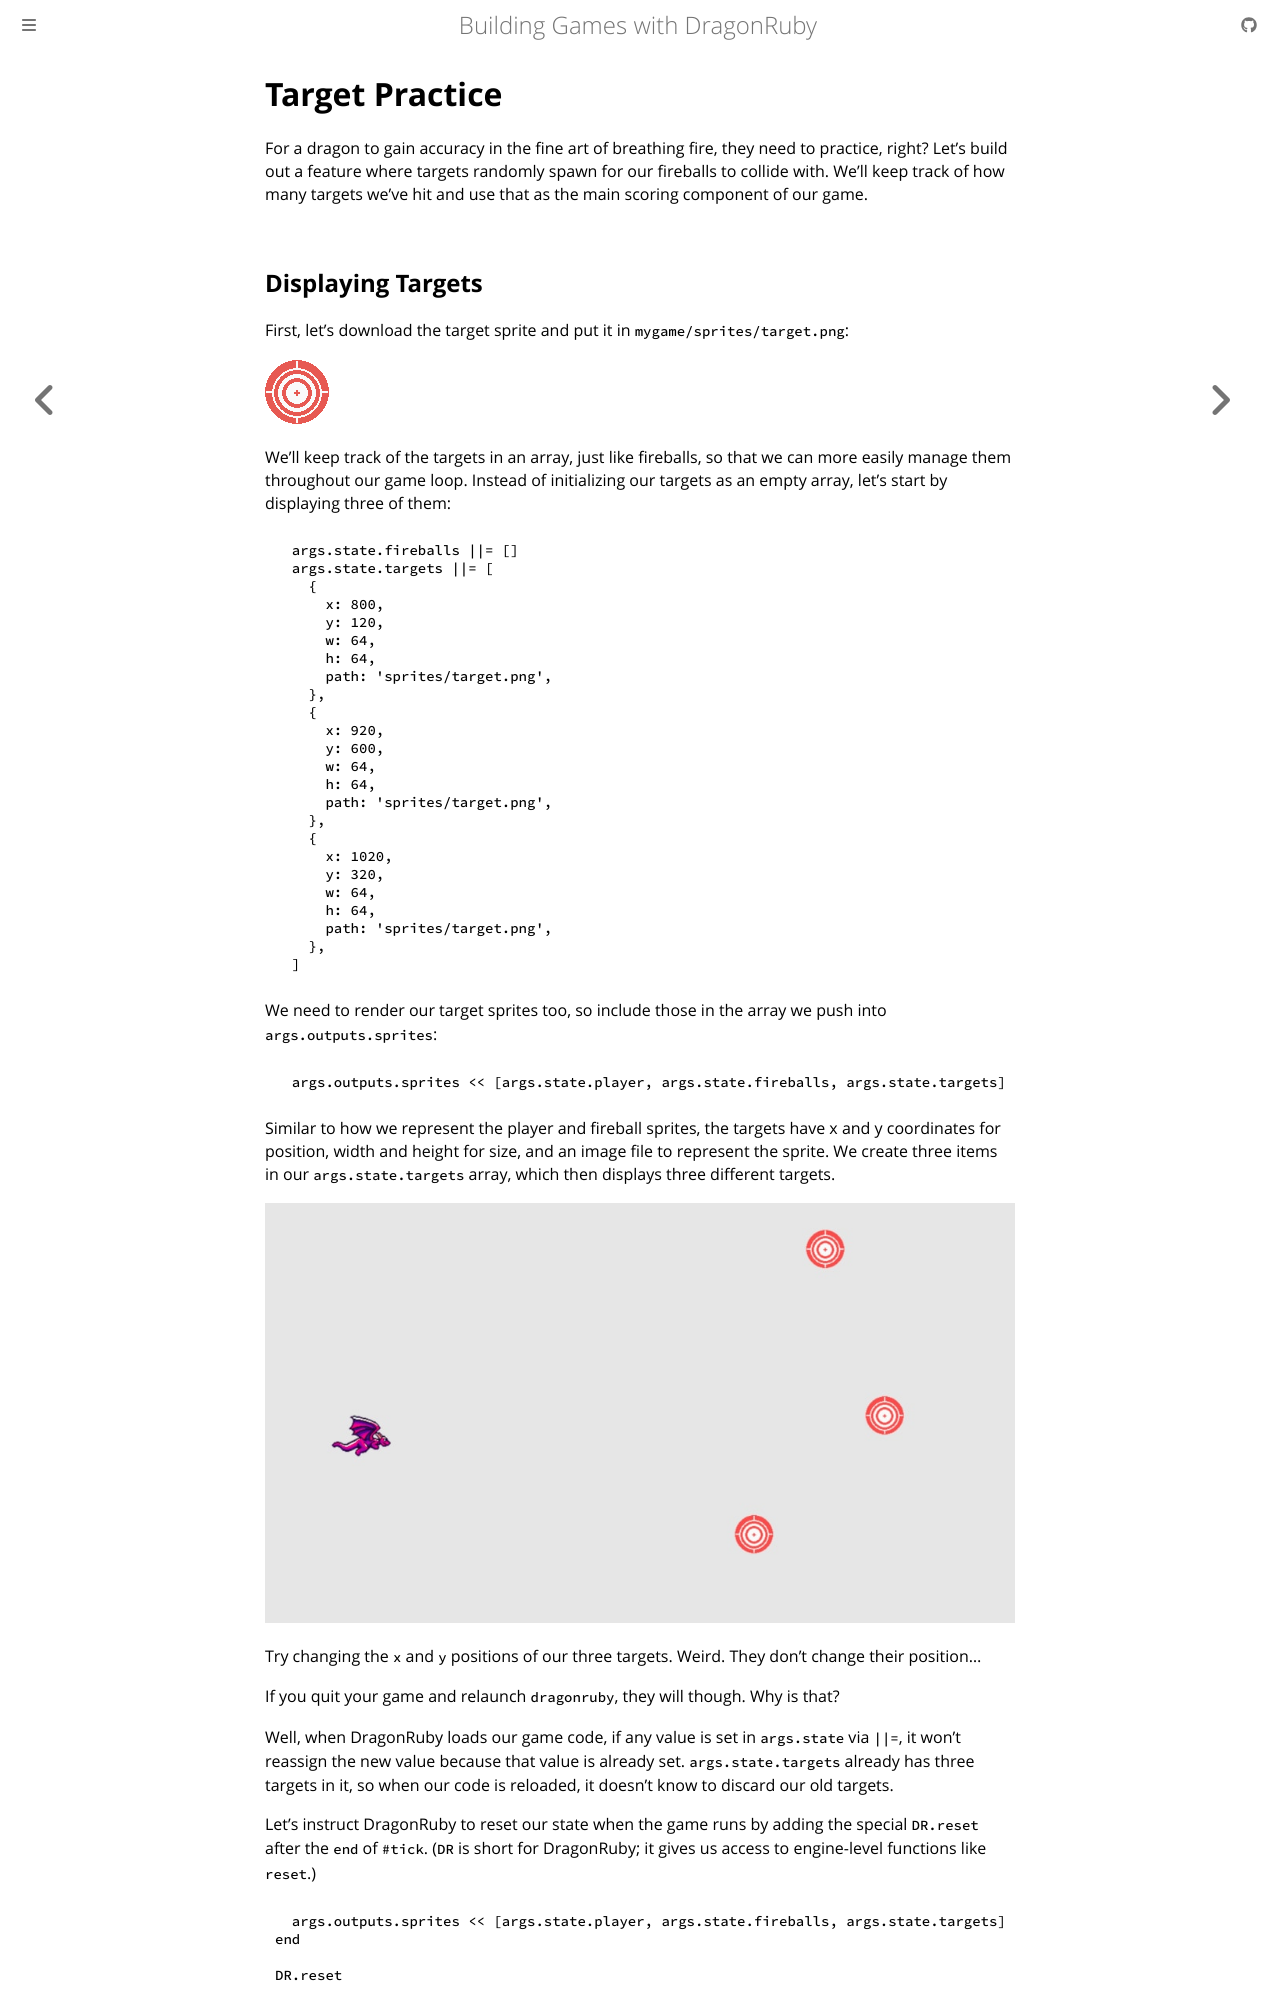

repository: DragonRidersUnite/book · page: 04-target-practice.html · generator: mdbook

# Target Practice

For a dragon to gain accuracy in the fine art of breathing fire, they need to practice, right? Let's build out a feature where targets randomly spawn for our fireballs to collide with. We'll keep track of how many targets we've hit and use that as the main scoring component of our game.

## Displaying Targets

First, let's download the target sprite and put it in `mygame/sprites/target.png`:

![target sprite](./code/chapter_04/01_display_targets/sprites/target.png)

We'll keep track of the targets in an array, just like fireballs, so that we can more easily manage them throughout our game loop. Instead of initializing our targets as an empty array, let's start by displaying three of them:

``` ruby
{{#include code/chapter_04/01_display_targets/app/main.rb:10:33}}
```

We need to render our target sprites too, so include those in the array we push into `args.outputs.sprites`:

``` ruby
{{#include code/chapter_04/01_display_targets/app/main.rb:79}}
```

Similar to how we represent the player and fireball sprites, the targets have x and y coordinates for position, width and height for size, and an image file to represent the sprite. We create three items in our `args.state.targets` array, which then displays three different targets.

![dragon sprite with three targets rendered to the right](./img/c04-display-targets.jpg)

Try changing the `x` and `y` positions of our three targets. Weird. They don't change their position...

If you quit your game and relaunch `dragonruby`, they will though. Why is that?

Well, when DragonRuby loads our game code, if any value is set in `args.state` via `||=`, it won't reassign the new value because that value is already set. `args.state.targets` already has three targets in it, so when our code is reloaded, it doesn't know to discard our old targets.

Let's instruct DragonRuby to reset our state when the game runs by adding the special `DR.reset` after the `end` of `#tick`. (`DR` is short for DragonRuby; it gives us access to engine-level functions like `reset`.)

``` ruby
{{#include code/chapter_04/01_display_targets/app/main.rb:79:82}}
```

Now if we change the coordinates of our target, the game reloads our code and they change their position. This is a really awesome aspect of DragonRuby. We can easily adjust and modify the running game without having to restart the engine.
